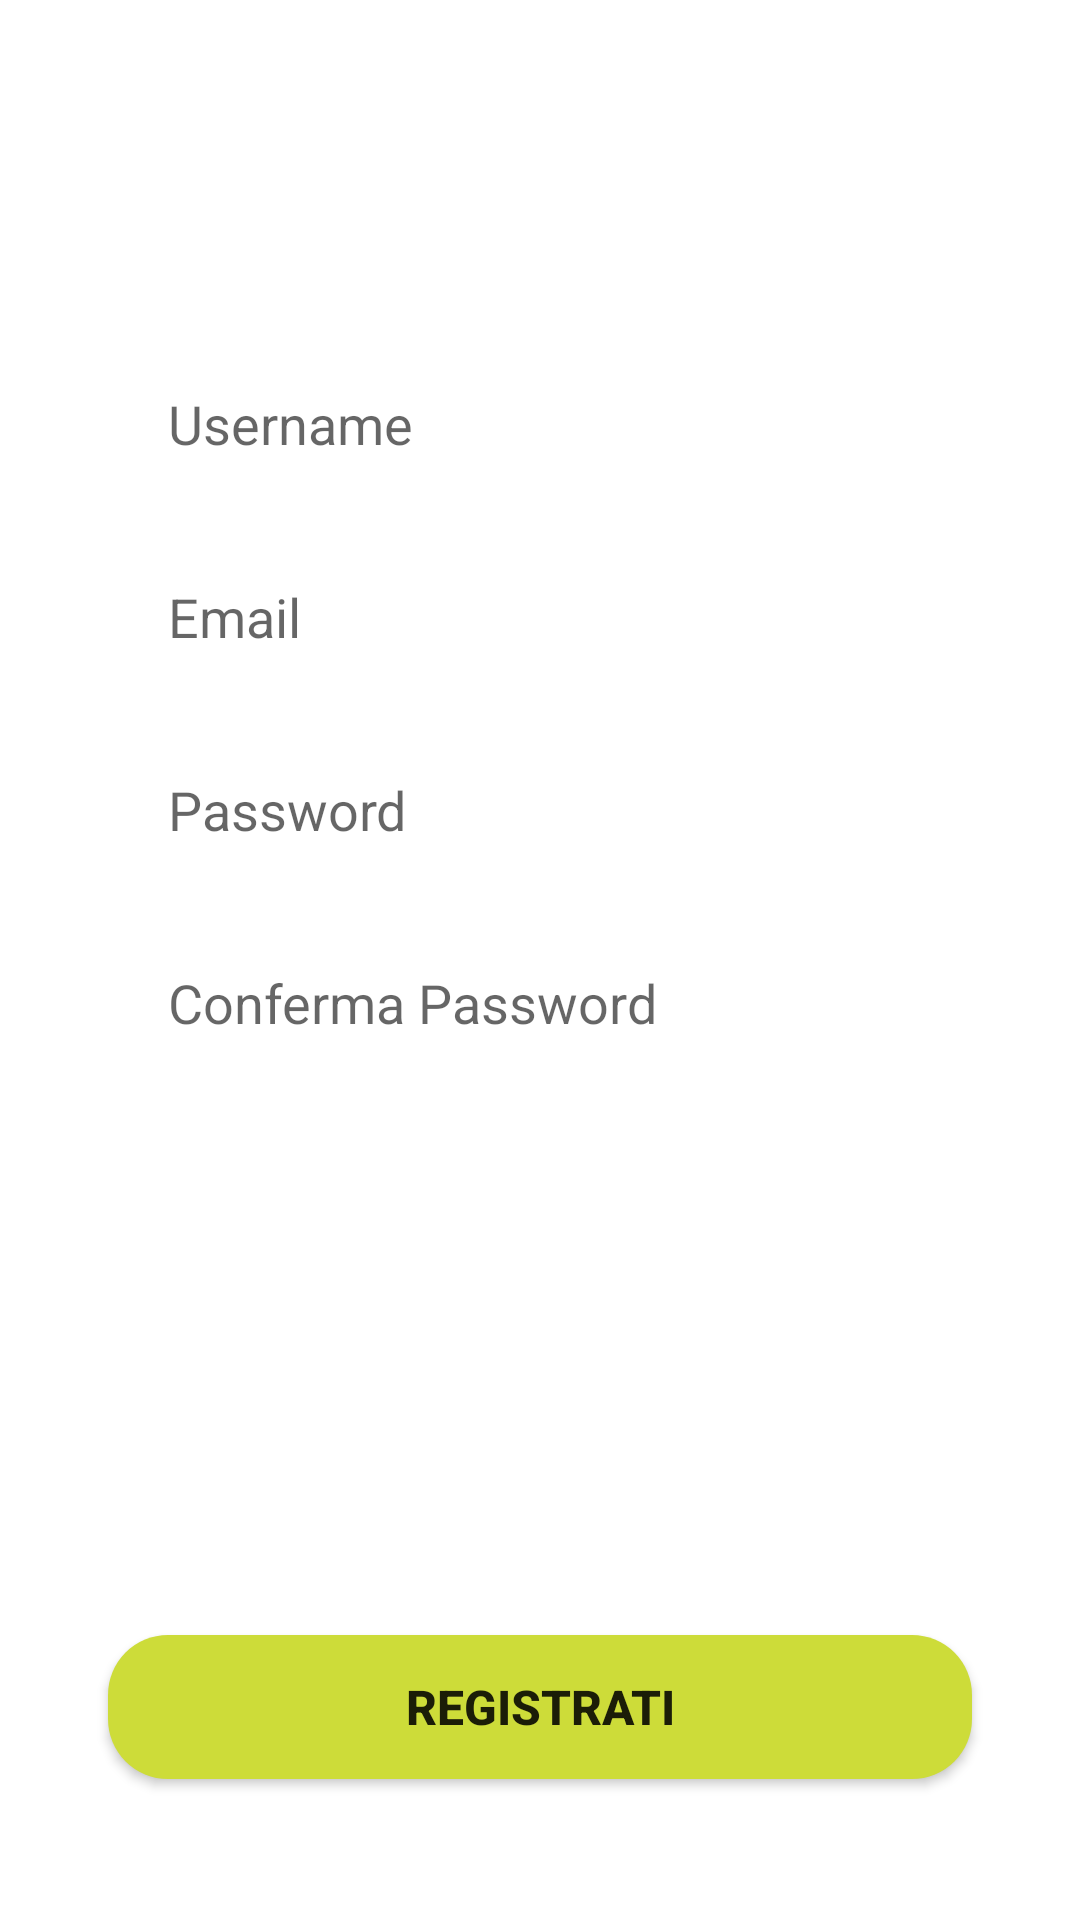

Android layout source for this screen:
<!-- AndroidManifest.xml: application theme Theme.Fantamanager -->
<!-- res/layout/signup_tab_fragment.xml -->
<?xml version="1.0" encoding="utf-8"?>
<androidx.constraintlayout.widget.ConstraintLayout xmlns:android="http://schemas.android.com/apk/res/android"
    android:layout_width="match_parent"
    android:layout_height="match_parent"
    xmlns:app="http://schemas.android.com/apk/res-auto">

    <EditText
        android:id="@+id/usernamereg"
        android:background="@drawable/edit_text_bg"
        android:layout_width="0dp"
        android:layout_height="wrap_content"
        app:layout_constraintWidth_percent=".8"
        app:layout_constraintVertical_bias=".2"
        app:layout_constraintHorizontal_bias=".5"
        android:hint="Username"
        android:paddingLeft="20dp"
        android:paddingTop="10dp"
        android:paddingBottom="10dp"
        app:layout_constraintBottom_toBottomOf="parent"
        app:layout_constraintEnd_toEndOf="parent"
        app:layout_constraintStart_toStartOf="parent"
        app:layout_constraintTop_toTopOf="parent"/>

    <EditText
        android:background="@drawable/edit_text_bg"
        android:id="@+id/passwordreg"
        android:layout_width="0dp"
        android:layout_height="wrap_content"
        app:layout_constraintWidth_percent=".8"
        app:layout_constraintVertical_bias=".0"
        app:layout_constraintHorizontal_bias=".5"
        android:hint="Password"
        android:inputType="textPassword"
        android:layout_marginTop="20dp"
        android:paddingLeft="20dp"
        android:paddingTop="10dp"
        android:paddingBottom="10dp"
        app:layout_constraintBottom_toBottomOf="parent"
        app:layout_constraintEnd_toEndOf="parent"
        app:layout_constraintStart_toStartOf="parent"
        app:layout_constraintTop_toBottomOf="@id/email"/>

    <EditText
        android:background="@drawable/edit_text_bg"
        android:id="@+id/confpassreg"
        android:layout_width="0dp"
        android:layout_height="wrap_content"
        app:layout_constraintWidth_percent=".8"
        app:layout_constraintVertical_bias=".0"
        app:layout_constraintHorizontal_bias=".5"
        android:inputType="textPassword"
        android:hint="Conferma Password"
        android:layout_marginTop="20dp"
        android:paddingLeft="20dp"
        android:paddingTop="10dp"
        android:paddingBottom="10dp"
        app:layout_constraintBottom_toBottomOf="parent"
        app:layout_constraintEnd_toEndOf="parent"
        app:layout_constraintStart_toStartOf="parent"
        app:layout_constraintTop_toBottomOf="@id/passwordreg"/>

    <EditText
        android:background="@drawable/edit_text_bg"
        android:id="@+id/email"
        android:layout_width="0dp"
        android:layout_height="wrap_content"
        app:layout_constraintWidth_percent=".8"
        app:layout_constraintVertical_bias=".0"
        app:layout_constraintHorizontal_bias=".5"
        android:hint="Email"
        android:layout_marginTop="20dp"
        android:paddingLeft="20dp"
        android:paddingTop="10dp"
        android:paddingBottom="10dp"
        app:layout_constraintBottom_toBottomOf="parent"
        app:layout_constraintEnd_toEndOf="parent"
        app:layout_constraintStart_toStartOf="parent"
        app:layout_constraintTop_toBottomOf="@id/usernamereg"/>



    <Button
        android:id="@+id/RegButton"
        android:layout_width="0dp"
        android:layout_height="wrap_content"
        app:layout_constraintWidth_percent=".8"
        app:layout_constraintVertical_bias=".8"
        android:background="@drawable/button_bg"
        android:text="Registrati"
        android:textSize="16sp"
        android:textStyle="bold"
        app:layout_constraintBottom_toBottomOf="parent"
        app:layout_constraintEnd_toEndOf="parent"
        app:layout_constraintStart_toStartOf="parent"
        app:layout_constraintTop_toBottomOf="@+id/confpassreg" />



</androidx.constraintlayout.widget.ConstraintLayout>
<!-- resources referenced by this layout -->
<resources>
  <!-- drawable button_bg (drawable) -->
  <?xml version="1.0" encoding="utf-8"?>
  <shape xmlns:android="http://schemas.android.com/apk/res/android">
      <corners android:radius="20dp"/>
      <solid android:color="@color/yelloww"/>
  </shape>
  <style name="Theme.Fantamanager" parent="Theme.MaterialComponents.Light.DarkActionBar">
          
          <item name="colorPrimary">@color/teal_700</item>
          <item name="colorPrimaryVariant">@color/purple_700</item>
          <item name="colorOnPrimary">@color/white</item>
          
          <item name="colorSecondary">@color/teal_200</item>
          <item name="colorSecondaryVariant">@color/gold</item>
          <item name="colorOnSecondary">@color/black</item>
          
          <item name="android:statusBarColor" tools:targetApi="l">?attr/colorPrimary</item>
          
          <item name="android:forceDarkAllowed" tools:targetApi="q">false</item>
      </style>
  <color name="yelloww">#CDDC39</color>
  <color name="teal_700">#FF018786</color>
  <color name="purple_700">#FF3700B3</color>
  <color name="white">#FFFFFFFF</color>
  <color name="teal_200">#FF03DAC5</color>
  <color name="gold">#854F00</color>
  <color name="black">#FF000000</color>
</resources>
